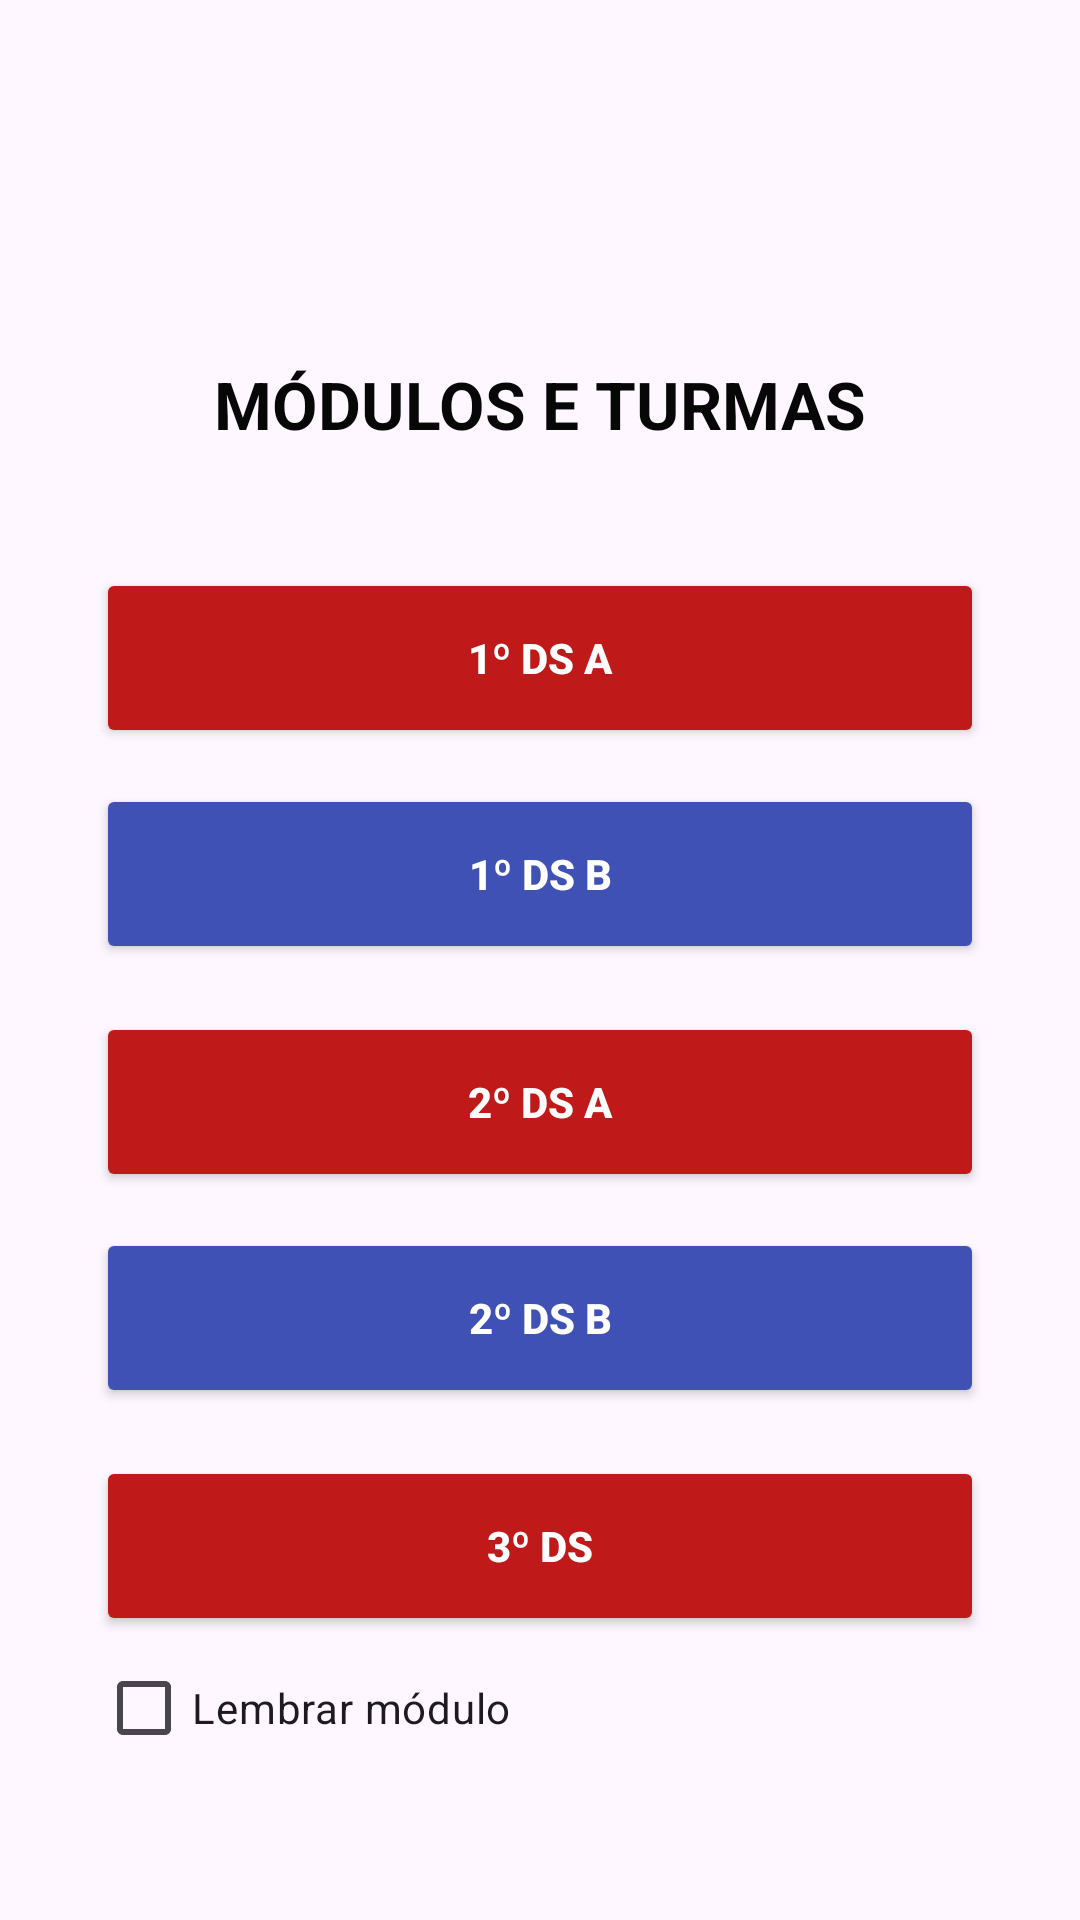

Here is an Android app screen rendered from its layout file. Give the layout XML and the strings, colors and styles it references.
<!-- AndroidManifest.xml: application theme Theme.AulaTec -->
<!-- res/layout/activity_tela_mod.xml -->
<?xml version="1.0" encoding="utf-8"?>
<androidx.constraintlayout.widget.ConstraintLayout xmlns:android="http://schemas.android.com/apk/res/android"
    xmlns:app="http://schemas.android.com/apk/res-auto"
    xmlns:tools="http://schemas.android.com/tools"
    android:id="@+id/main"
    android:layout_width="match_parent"
    android:layout_height="match_parent"
    tools:context=".TelaMod">

    
    
    

    
    
    
    <ScrollView
        android:id="@+id/scrollContainer"
        android:layout_width="0dp"
        android:layout_height="0dp"
        app:layout_constraintBottom_toBottomOf="parent"
        app:layout_constraintEnd_toEndOf="parent"
        app:layout_constraintHorizontal_bias="0.0"
        app:layout_constraintStart_toStartOf="parent"
        app:layout_constraintTop_toTopOf="parent"
        app:layout_constraintVertical_bias="0.0">

        <LinearLayout
            android:id="@+id/scrollContent"
            android:layout_width="match_parent"
            android:layout_height="wrap_content"
            android:orientation="vertical"
            android:paddingTop="60dp"
            android:paddingBottom="32dp">

            
            
            
            <TextView
                android:id="@+id/txtTitulo"
                android:layout_width="wrap_content"
                android:layout_height="wrap_content"
                android:layout_gravity="center"
                android:layout_marginTop="60dp"
                android:text="Módulos e Turmas"
                android:textAllCaps="true"
                android:textColor="#070707"
                android:textSize="22sp"
                android:textStyle="bold" />

            
            
            
            <LinearLayout
                android:id="@+id/containerBotoes"
                android:layout_width="match_parent"
                android:layout_height="wrap_content"
                android:layout_marginHorizontal="32dp"
                android:layout_marginTop="40dp"
                android:gravity="center"
                android:orientation="vertical">

                <Button
                    android:id="@+id/btn1modA"
                    android:layout_width="match_parent"
                    android:layout_height="60dp"
                    android:backgroundTint="#BF1919"
                    android:text="1º DS A"
                    android:textAllCaps="false"
                    android:textColor="#FFFFFF"
                    android:textStyle="bold" />

                <Button
                    android:id="@+id/btn1modB"
                    android:layout_width="match_parent"
                    android:layout_height="60dp"
                    android:layout_marginTop="12dp"
                    android:backgroundTint="#3F51B5"
                    android:text="1º DS B"
                    android:textAllCaps="false"
                    android:textColor="#FFFFFF"
                    android:textStyle="bold" />

                <Button
                    android:id="@+id/btn2modA"
                    android:layout_width="match_parent"
                    android:layout_height="60dp"
                    android:layout_marginTop="16dp"
                    android:backgroundTint="#BF1919"
                    android:text="2º DS A"
                    android:textAllCaps="false"
                    android:textColor="#FFFFFF"
                    android:textStyle="bold" />

                <Button
                    android:id="@+id/btn2modB"
                    android:layout_width="match_parent"
                    android:layout_height="60dp"
                    android:layout_marginTop="12dp"
                    android:backgroundTint="#3F51B5"
                    android:text="2º DS B"
                    android:textAllCaps="false"
                    android:textColor="#FFFFFF"
                    android:textStyle="bold" />

                <Button
                    android:id="@+id/btn3mod"
                    android:layout_width="match_parent"
                    android:layout_height="60dp"
                    android:layout_marginTop="16dp"
                    android:backgroundTint="#BF1919"
                    android:text="3º DS"
                    android:textAllCaps="false"
                    android:textColor="#FFFFFF"
                    android:textStyle="bold" />

                <CheckBox
                    android:id="@+id/checkBoxLembrar"
                    android:layout_width="match_parent"
                    android:layout_height="wrap_content"
                    android:text="Lembrar módulo" />

            </LinearLayout>

        </LinearLayout>
    </ScrollView>

</androidx.constraintlayout.widget.ConstraintLayout>
<!-- resources referenced by this layout -->
<resources>
  <style name="Theme.AulaTec" parent="Base.Theme.AulaTec" />
  <style name="Base.Theme.AulaTec" parent="Theme.Material3.DayNight.NoActionBar">
          
          
      </style>
</resources>
